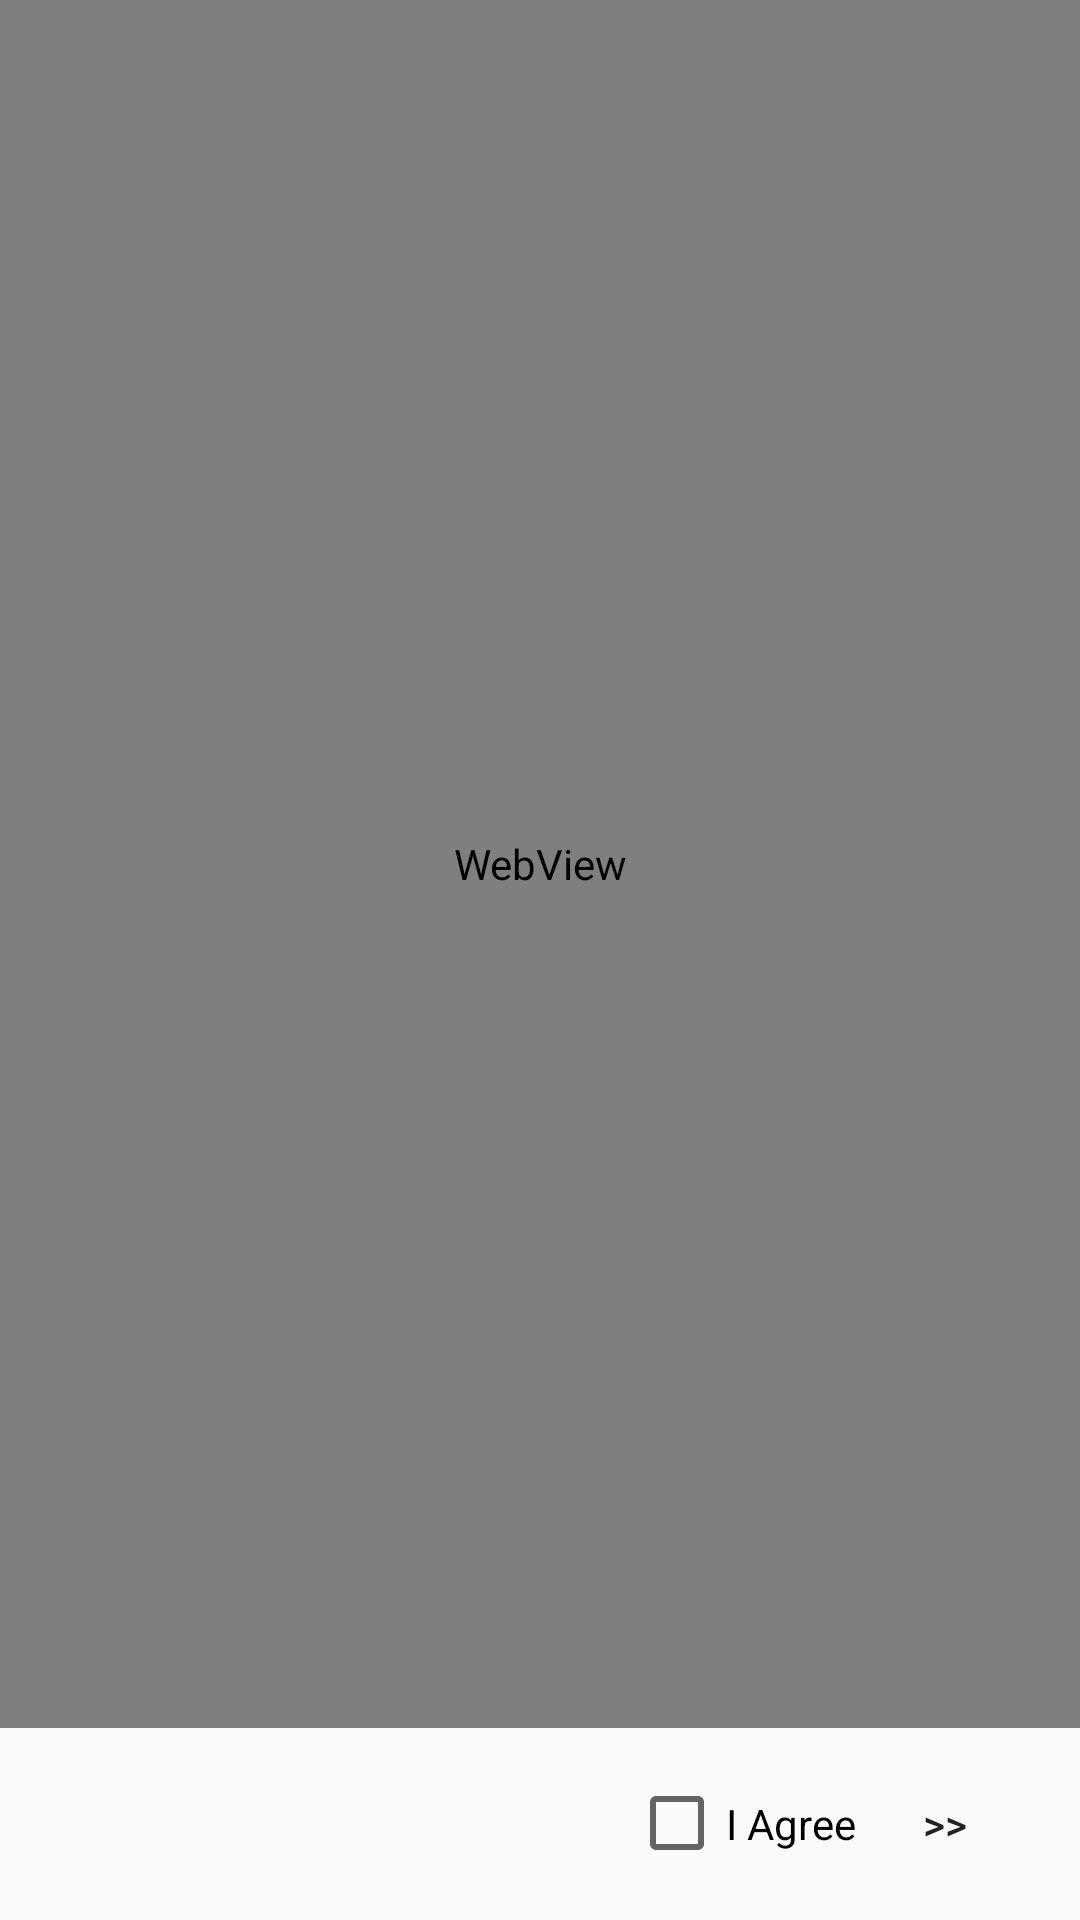

Layout XML and referenced resources for this Android screen:
<!-- AndroidManifest.xml: activity theme Theme.AppCompat.Light.NoActionBar -->
<!-- res/layout/activity_terms_and_conditions.xml -->
<?xml version="1.0" encoding="utf-8"?>
<LinearLayout xmlns:android="http://schemas.android.com/apk/res/android"
    android:layout_width="match_parent"
    android:layout_height="match_parent"
    android:orientation="vertical">

    <WebView
        android:id="@+id/webTerms"
        android:layout_width="match_parent"
        android:layout_height="0dp"
        android:layout_weight=".90" />

    <LinearLayout
        android:layout_width="match_parent"
        android:layout_height="0dp"
        android:layout_weight=".10"
        android:layout_gravity="center"
        android:gravity="end|center"
        android:orientation="horizontal">
        <CheckBox
            android:id="@+id/checkboxTerms"
            android:layout_width="wrap_content"
            android:layout_height="match_parent"
            android:layout_gravity="end"
            android:checked="false"
            android:clickable="true"
            android:focusable="true"
            android:text="I Agree"
            android:layout_marginEnd="5dp"
            android:gravity="right|center" />
        <Button
            android:id="@+id/buttonNext"
            android:layout_width="50dp"
            android:layout_height="match_parent"
            android:layout_marginEnd="20dp"
            android:background="@null"
            android:text=">>"/>
    </LinearLayout>
</LinearLayout>
<!-- resources referenced by this layout -->
<resources>

</resources>
